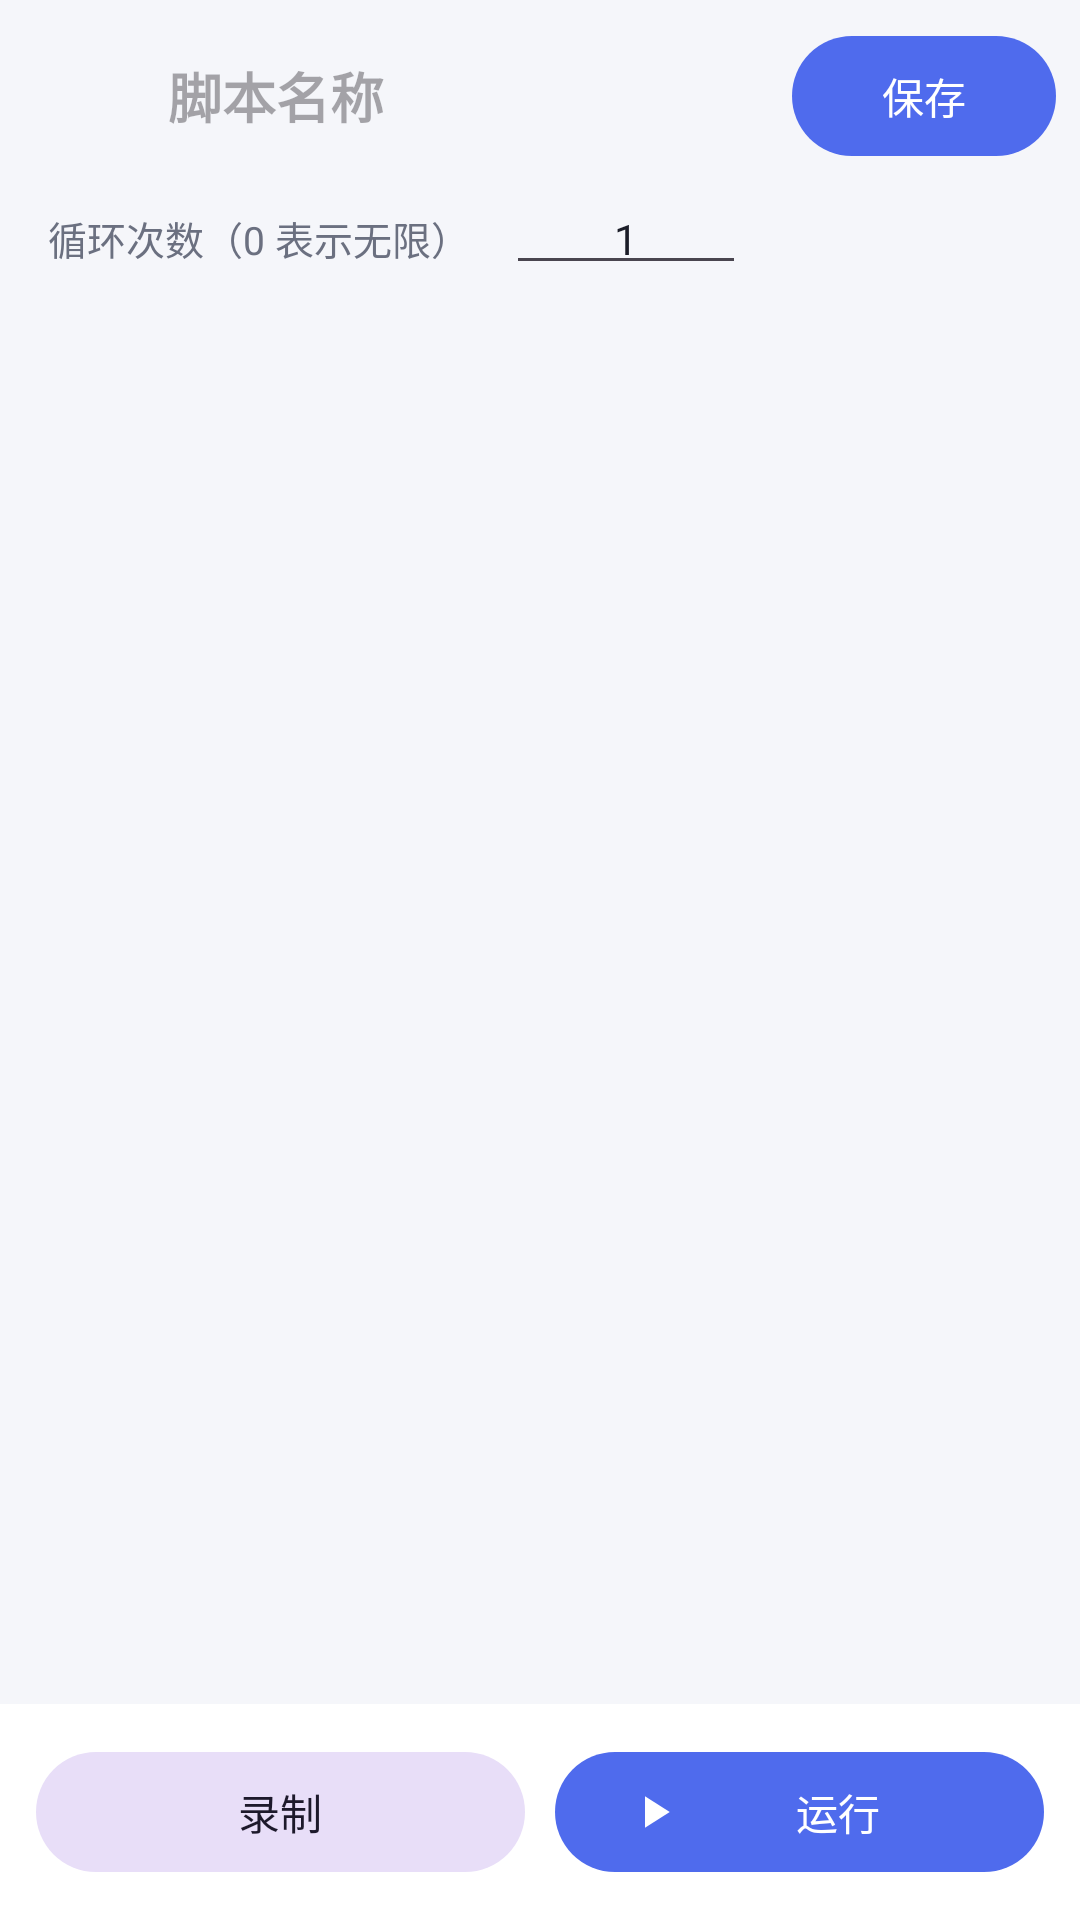

This screen was rendered from an Android layout file. Write that file and the resources it references.
<!-- AndroidManifest.xml: application theme Theme.AutoClicker -->
<!-- res/layout/activity_script_editor.xml -->
<?xml version="1.0" encoding="utf-8"?>
<LinearLayout xmlns:android="http://schemas.android.com/apk/res/android"
    xmlns:app="http://schemas.android.com/apk/res-auto"
    android:layout_width="match_parent"
    android:layout_height="match_parent"
    android:background="@color/bg"
    android:orientation="vertical">

    <LinearLayout
        android:layout_width="match_parent"
        android:layout_height="wrap_content"
        android:gravity="center_vertical"
        android:orientation="horizontal"
        android:paddingHorizontal="8dp"
        android:paddingVertical="8dp">

        <ImageButton
            android:id="@+id/backButton"
            android:layout_width="44dp"
            android:layout_height="44dp"
            android:background="?attr/selectableItemBackgroundBorderless"
            android:contentDescription="@string/cancel"
            android:src="@drawable/ic_close"
            app:tint="@color/text_primary" />

        <com.google.android.material.textfield.TextInputEditText
            android:id="@+id/nameInput"
            android:layout_width="0dp"
            android:layout_height="wrap_content"
            android:layout_marginStart="4dp"
            android:layout_weight="1"
            android:background="@null"
            android:hint="@string/script_name"
            android:imeOptions="actionDone"
            android:maxLines="1"
            android:textColor="@color/text_primary"
            android:textSize="18sp"
            android:textStyle="bold" />

        <com.google.android.material.button.MaterialButton
            android:id="@+id/saveButton"
            android:layout_width="wrap_content"
            android:layout_height="wrap_content"
            android:text="@string/save" />
    </LinearLayout>

    <LinearLayout
        android:layout_width="match_parent"
        android:layout_height="wrap_content"
        android:gravity="center_vertical"
        android:orientation="horizontal"
        android:paddingHorizontal="16dp"
        android:paddingBottom="8dp">

        <TextView
            android:layout_width="wrap_content"
            android:layout_height="wrap_content"
            android:text="@string/repeat_count"
            android:textColor="@color/text_secondary"
            android:textSize="13sp" />

        <com.google.android.material.textfield.TextInputEditText
            android:id="@+id/repeatInput"
            android:layout_width="80dp"
            android:layout_height="wrap_content"
            android:layout_marginStart="12dp"
            android:gravity="center"
            android:inputType="number"
            android:maxLines="1"
            android:paddingHorizontal="8dp"
            android:paddingVertical="6dp"
            android:text="1"
            android:textColor="@color/text_primary"
            android:textSize="14sp" />
    </LinearLayout>

    <androidx.recyclerview.widget.RecyclerView
        android:id="@+id/actionList"
        android:layout_width="match_parent"
        android:layout_height="0dp"
        android:layout_weight="1"
        android:clipToPadding="false"
        android:paddingHorizontal="16dp"
        android:paddingTop="4dp"
        android:paddingBottom="16dp" />

    <TextView
        android:id="@+id/emptyText"
        android:layout_width="match_parent"
        android:layout_height="0dp"
        android:layout_weight="1"
        android:gravity="center"
        android:padding="32dp"
        android:text="@string/empty_actions"
        android:textColor="@color/text_secondary"
        android:textSize="14sp"
        android:visibility="gone" />

    <LinearLayout
        android:layout_width="match_parent"
        android:layout_height="wrap_content"
        android:background="@color/surface"
        android:orientation="horizontal"
        android:padding="12dp">

        <com.google.android.material.button.MaterialButton
            android:id="@+id/recordButton"
            style="@style/Widget.Material3.Button.TonalButton"
            android:layout_width="0dp"
            android:layout_height="wrap_content"
            android:layout_weight="1"
            android:text="@string/record" />

        <com.google.android.material.button.MaterialButton
            android:id="@+id/playButton"
            android:layout_width="0dp"
            android:layout_height="wrap_content"
            android:layout_marginStart="10dp"
            android:layout_weight="1"
            android:text="@string/play"
            app:icon="@drawable/ic_play"
            app:iconTint="#FFFFFF" />
    </LinearLayout>
</LinearLayout>
<!-- resources referenced by this layout -->
<resources>
  <color name="bg">#F5F6FA</color>
  <color name="surface">#FFFFFF</color>
  <color name="text_primary">#1B1D28</color>
  <color name="text_secondary">#6B7080</color>
  <!-- drawable ic_play (drawable) -->
  <?xml version="1.0" encoding="utf-8"?>
  <vector xmlns:android="http://schemas.android.com/apk/res/android"
      android:width="24dp" android:height="24dp"
      android:viewportWidth="24" android:viewportHeight="24"
      android:tint="?attr/colorPrimary">
      <path android:fillColor="#FFFFFF" android:pathData="M8,5v14l11,-7z" />
  </vector>
  <string name="cancel">取消</string>
  <string name="empty_actions">暂无动作，点击“录制”开始记录手势</string>
  <string name="play">运行</string>
  <string name="record">录制</string>
  <string name="repeat_count">循环次数（0 表示无限）</string>
  <string name="save">保存</string>
  <string name="script_name">脚本名称</string>
  <style name="Theme.AutoClicker" parent="Theme.Material3.Light.NoActionBar">
          <item name="colorPrimary">@color/primary</item>
          <item name="colorOnPrimary">#FFFFFF</item>
          <item name="colorSecondary">@color/secondary</item>
          <item name="android:colorBackground">@color/bg</item>
          <item name="colorSurface">@color/surface</item>
          <item name="android:statusBarColor">@color/bg</item>
          <item name="android:windowLightStatusBar">true</item>
          <item name="android:navigationBarColor">@color/surface</item>
      </style>
  <color name="primary">#4F6BED</color>
  <color name="secondary">#22B573</color>
</resources>
